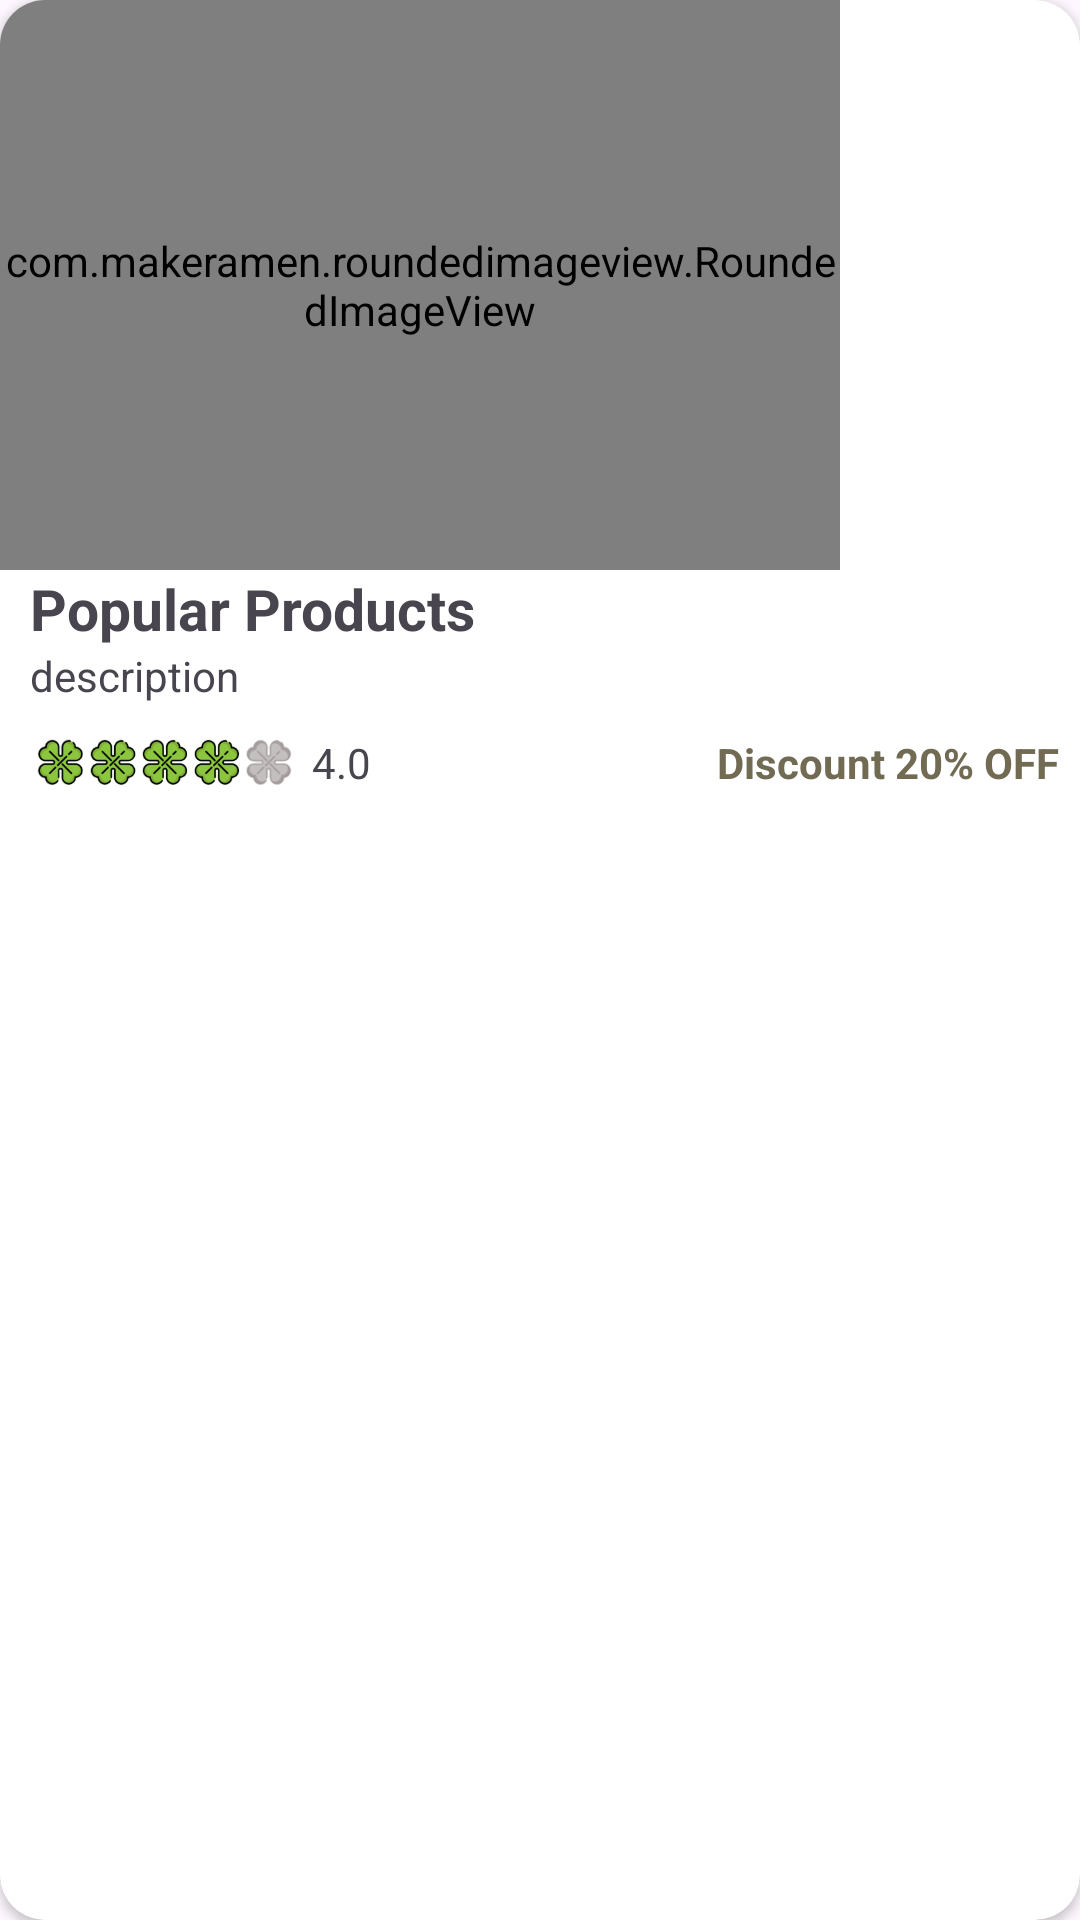

Layout XML and referenced resources for this Android screen:
<!-- AndroidManifest.xml: application theme Theme.firciok -->
<!-- res/layout/popular_item.xml -->
<?xml version="1.0" encoding="utf-8"?>
<androidx.cardview.widget.CardView xmlns:android="http://schemas.android.com/apk/res/android"
    android:layout_width="wrap_content"
    android:layout_height="wrap_content"
    xmlns:app="http://schemas.android.com/apk/res-auto"
    android:orientation="vertical"
    app:cardCornerRadius="15dp"
    android:layout_margin="5dp"
    android:elevation="20dp">

    <LinearLayout
        android:layout_width="match_parent"
        android:layout_height="wrap_content"
        android:orientation="vertical"
        android:paddingBottom="5dp">

        <com.makeramen.roundedimageview.RoundedImageView
            android:src="@drawable/popular_item_poster"
            android:id="@+id/pop_img"
            android:layout_width="280dp"
            android:layout_height="190dp"
            app:riv_corner_radius="14dp"
            android:scaleType="centerCrop"/>

        <TextView
            android:id="@+id/pop_name"
            android:layout_width="wrap_content"
            android:layout_height="wrap_content"
            android:fontFamily="sans-serif"
            android:text="Popular Products"
            android:textSize="19sp"
            android:textStyle="bold"
            android:layout_marginLeft="10dp"/>

        <TextView
            android:id="@+id/pop_des"
            android:layout_width="190dp"
            android:layout_height="wrap_content"
            android:ellipsize="end"
            android:maxLines="1"
            android:singleLine="true"
            android:text="description"
            android:layout_marginLeft="10dp"/>

        <LinearLayout
            android:layout_width="match_parent"
            android:layout_height="wrap_content"
            android:orientation="horizontal">

            <ImageView
                android:id="@+id/pop_rate_img"
                android:layout_width="94dp"
                android:layout_height="40dp"
                android:src="@drawable/four_star_rating"
                android:layout_marginLeft="10dp"/>

            <TextView
                android:id="@+id/pop_rating"
                android:layout_width="wrap_content"
                android:layout_height="wrap_content"
                android:text="4.0"
                android:layout_marginTop="10dp"
                android:layout_weight="1"
                />

            <TextView
                android:id="@+id/pop_discount"
                android:layout_width="wrap_content"
                android:layout_height="wrap_content"
                android:layout_marginTop="10dp"
                android:text="Discount 20% OFF"
                android:textColor="#716B54"
                android:textStyle="bold"
                android:fontFamily="sans-serif"
                android:gravity="end"
                android:layout_marginRight="7dp"
                />

        </LinearLayout>

    </LinearLayout>



</androidx.cardview.widget.CardView>
<!-- resources referenced by this layout -->
<resources>
  <!-- drawable four_star_rating: png bitmap (drawable, 44612 bytes) -->
  <!-- drawable popular_item_poster: png bitmap (drawable, 37459 bytes) -->
  <style name="Theme.firciok" parent="Base.Theme.firciok" />
  <style name="Base.Theme.firciok" parent="Theme.Material3.Light.NoActionBar">
          <item name="android:forceDarkAllowed" tools:targetApi="q">false</item>
          
          
      </style>
</resources>
